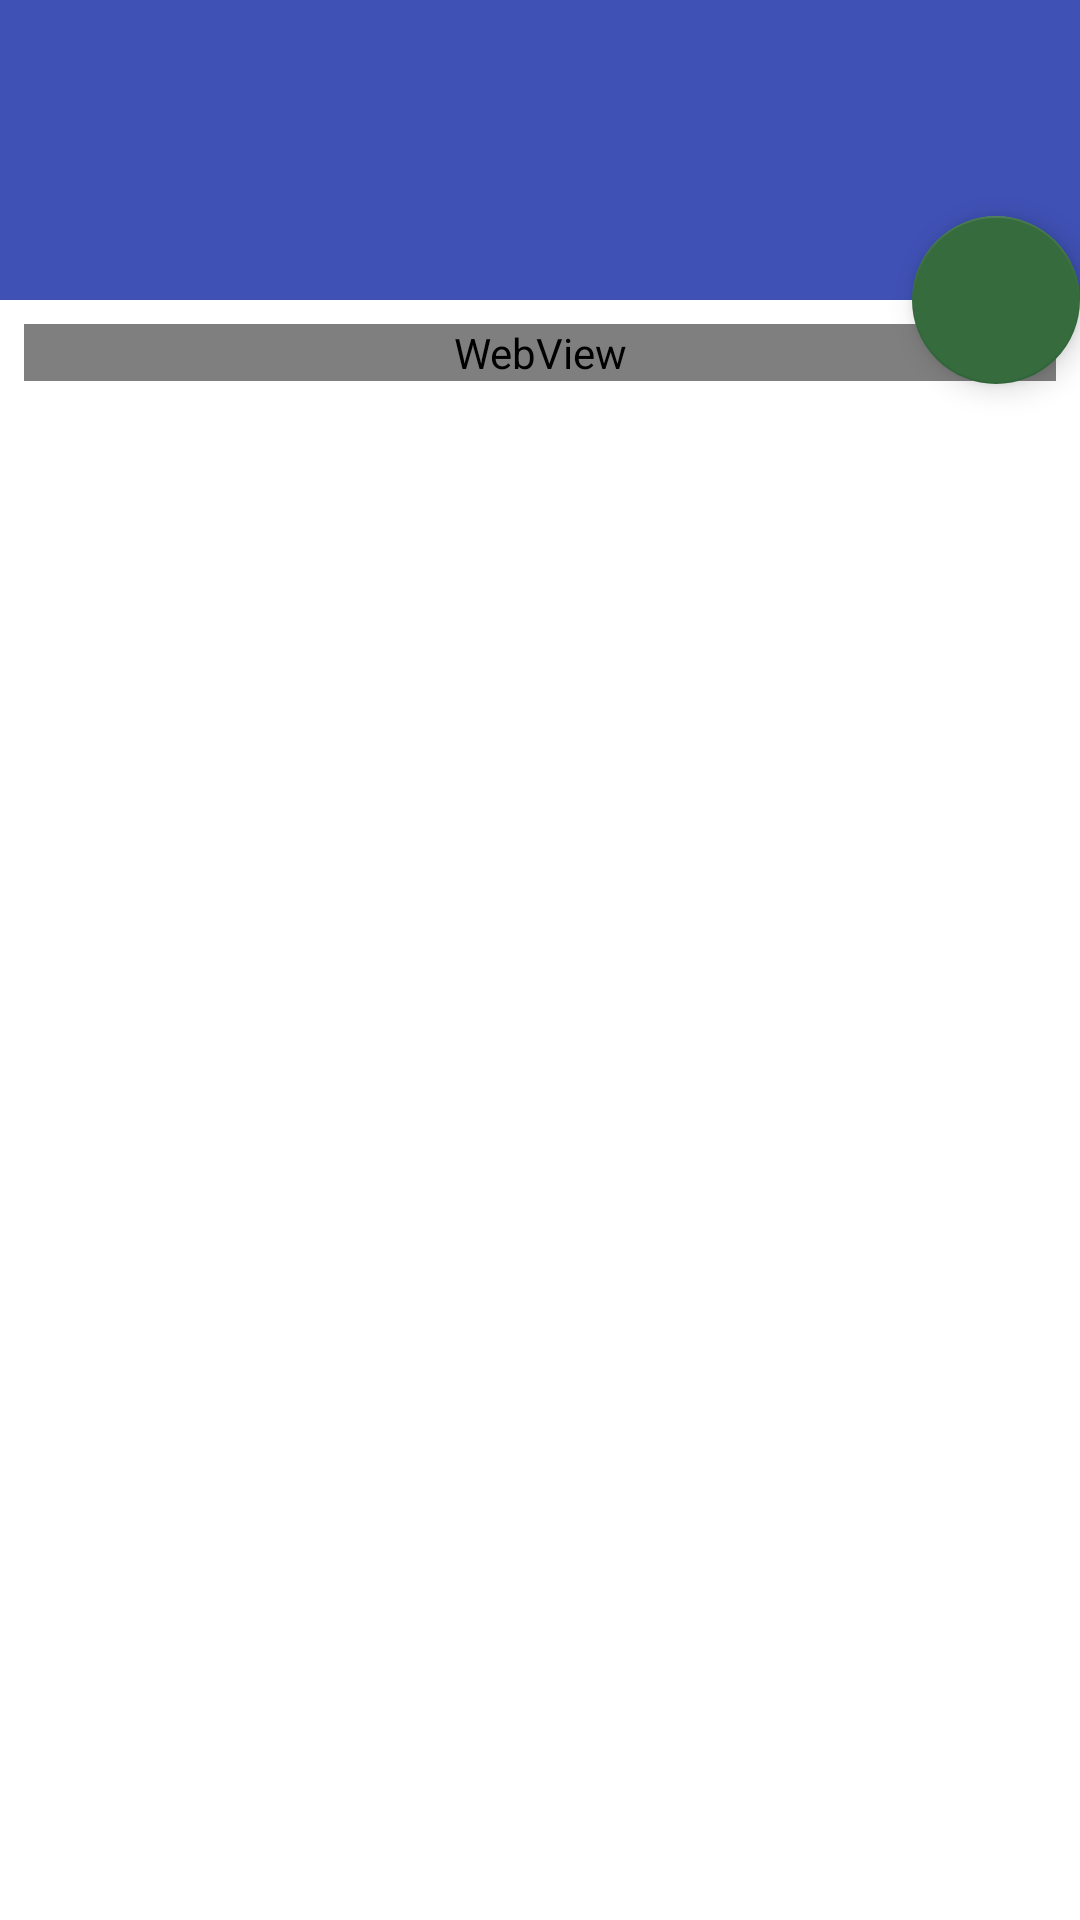

Here is an Android app screen rendered from its layout file. Give the layout XML and the strings, colors and styles it references.
<!-- AndroidManifest.xml: application theme AppTheme -->
<!-- res/layout/fragment_tale2.xml -->
<android.support.design.widget.CoordinatorLayout xmlns:android="http://schemas.android.com/apk/res/android"
    xmlns:app="http://schemas.android.com/apk/res-auto"
    android:layout_width="match_parent"
    android:layout_height="match_parent"
    android:background="@android:color/background_light"
    android:fitsSystemWindows="true">

    <android.support.design.widget.AppBarLayout
        android:id="@+id/main.appbar"
        android:layout_width="match_parent"
        android:layout_height="100dp"
        android:fitsSystemWindows="true"
        android:theme="@style/ThemeOverlay.AppCompat.Dark.ActionBar">

        <android.support.design.widget.CollapsingToolbarLayout
            android:id="@+id/main.collapsing"
            android:layout_width="match_parent"
            android:layout_height="match_parent"
            android:fitsSystemWindows="true"
            app:contentScrim="?attr/colorPrimary"
            app:expandedTitleMarginEnd="64dp"
            app:expandedTitleMarginStart="48dp"
            app:layout_scrollFlags="scroll|exitUntilCollapsed"
            >

            <android.support.constraint.ConstraintLayout
                android:layout_width="match_parent"
                app:layout_collapseMode="pin"
                android:layout_height="wrap_content">

                <TextView
                    android:id="@+id/fragment_tale_title"
                    android:layout_width="wrap_content"
                    android:layout_height="wrap_content"
                    android:layout_marginBottom="8dp"
                    android:layout_marginEnd="8dp"
                    android:layout_marginStart="8dp"
                    android:layout_marginTop="8dp"
                    android:textSize="20sp"

                    app:layout_constraintBottom_toBottomOf="parent"
                    app:layout_constraintEnd_toEndOf="parent"
                    app:layout_constraintStart_toStartOf="parent"
                    app:layout_constraintTop_toTopOf="parent"
                    app:layout_scrollFlags="scroll|enterAlways" />
            </android.support.constraint.ConstraintLayout>


        </android.support.design.widget.CollapsingToolbarLayout>
    </android.support.design.widget.AppBarLayout>


    <android.support.v4.widget.NestedScrollView
        android:layout_width="match_parent"
        android:layout_height="match_parent"
        app:layout_behavior="@string/appbar_scrolling_view_behavior">

        <WebView
            android:id="@+id/fragment_tale_text"
            style="text-align:justify"
            android:layout_width="match_parent"
            android:layout_height="wrap_content"
            android:layout_marginBottom="8dp"
            android:layout_marginEnd="8dp"
            android:layout_marginStart="8dp"
            android:layout_marginTop="8dp"
            app:layout_constraintBottom_toBottomOf="parent"
            app:layout_constraintEnd_toEndOf="parent"
            app:layout_constraintStart_toStartOf="parent"
            app:layout_constraintTop_toTopOf="parent" />
    </android.support.v4.widget.NestedScrollView>

    <android.support.design.widget.FloatingActionButton
        android:layout_width="wrap_content"
        android:layout_height="wrap_content"
        android:layout_margin="@dimen/activity_horizontal_margin"
        android:src="@drawable/ic_favorite"
        app:layout_anchor="@id/main.appbar"
        app:layout_anchorGravity="bottom|right|end" />
</android.support.design.widget.CoordinatorLayout>
<!-- resources referenced by this layout -->
<resources>
  <!-- drawable ic_favorite (drawable-night) -->
  <vector android:height="16dp" android:viewportHeight="24.0"
      android:viewportWidth="24.0" android:width="16dp" xmlns:android="http://schemas.android.com/apk/res/android">
      <path android:fillColor="#f4eaea" android:pathData="M16.5,3c-1.74,0 -3.41,0.81 -4.5,2.09C10.91,3.81 9.24,3 7.5,3 4.42,3 2,5.42 2,8.5c0,3.78 3.4,6.86 8.55,11.54L12,21.35l1.45,-1.32C18.6,15.36 22,12.28 22,8.5 22,5.42 19.58,3 16.5,3zM12.1,18.55l-0.1,0.1 -0.1,-0.1C7.14,14.24 4,11.39 4,8.5 4,6.5 5.5,5 7.5,5c1.54,0 3.04,0.99 3.57,2.36h1.87C13.46,5.99 14.96,5 16.5,5c2,0 3.5,1.5 3.5,3.5 0,2.89 -3.14,5.74 -7.9,10.05z"/>
  </vector>
  <style name="AppTheme" parent="Theme.AppCompat.DayNight.DarkActionBar">
          
          <item name="colorPrimary">@color/colorPrimary</item>
          <item name="colorPrimaryDark">@color/colorPrimaryDark</item>
          <item name="colorAccent">@color/colorAccent</item>
  
  
      </style>
  <color name="colorPrimary">#3F51B5</color>
  <color name="colorPrimaryDark">#303F9F</color>
  <color name="colorAccent">#356b3d</color>
</resources>
